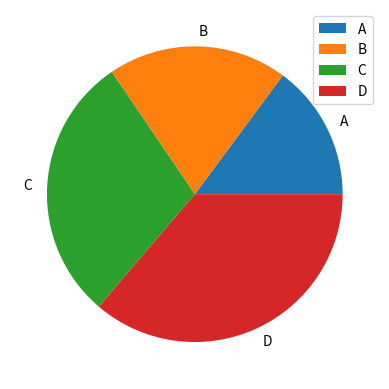

This chart was generated by the following Python code:
import numpy as np
import matplotlib.pyplot as plt


x = np.array(['A', 'B', 'C', 'D'])
y = np.array([4, 6, 8, 9])

# plt.barh(x, y)
# plt.show()

taart = np.array([34, 45, 67, 83])
x = np.array(['A', 'B', 'C', 'D'])
plt.pie(taart, labels=x)
plt.legend(x)

plt.show()